Photos from the image-classification dataset "final" in the GitHub repository troniixx/aml2026-group-18. Its 11 classes are: bird, boar, dog, dragon, hare, horse, monkey, ram, rat, snake, tiger.

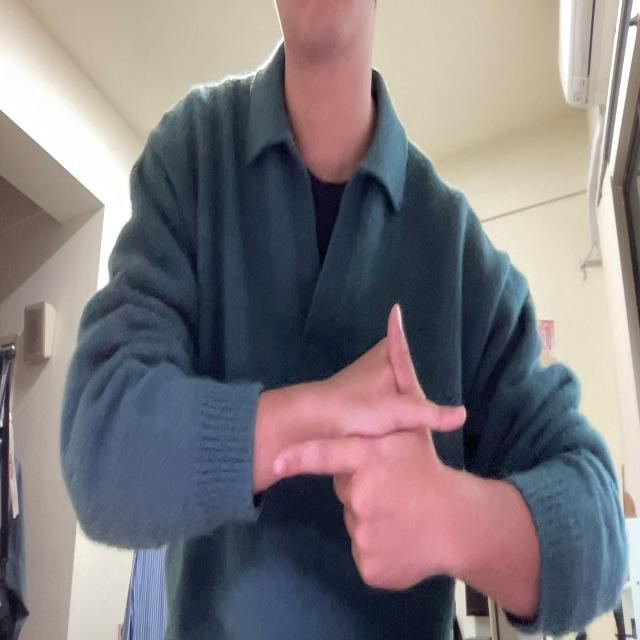
Label: hare

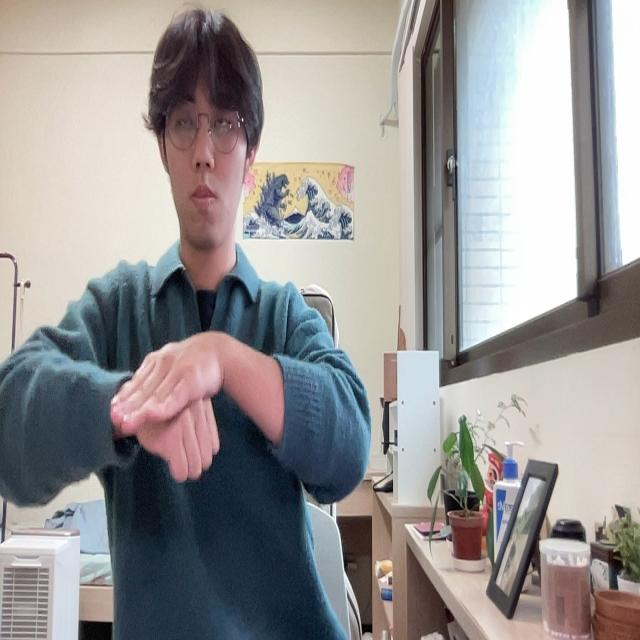
Label: dog

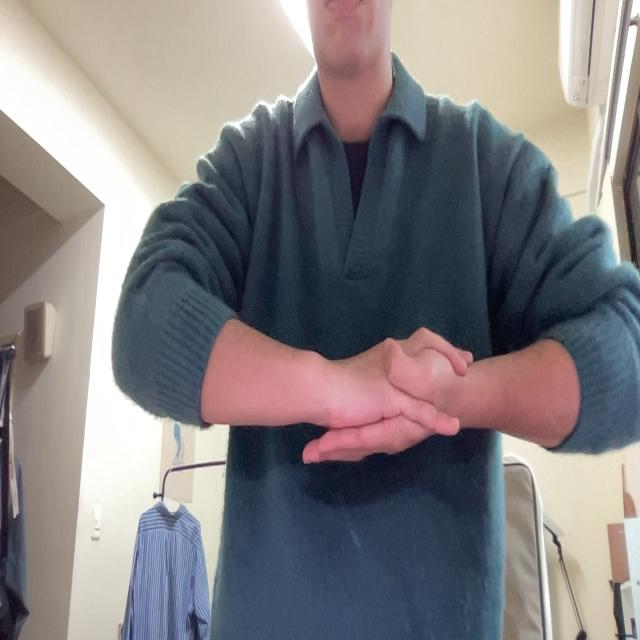
Label: monkey

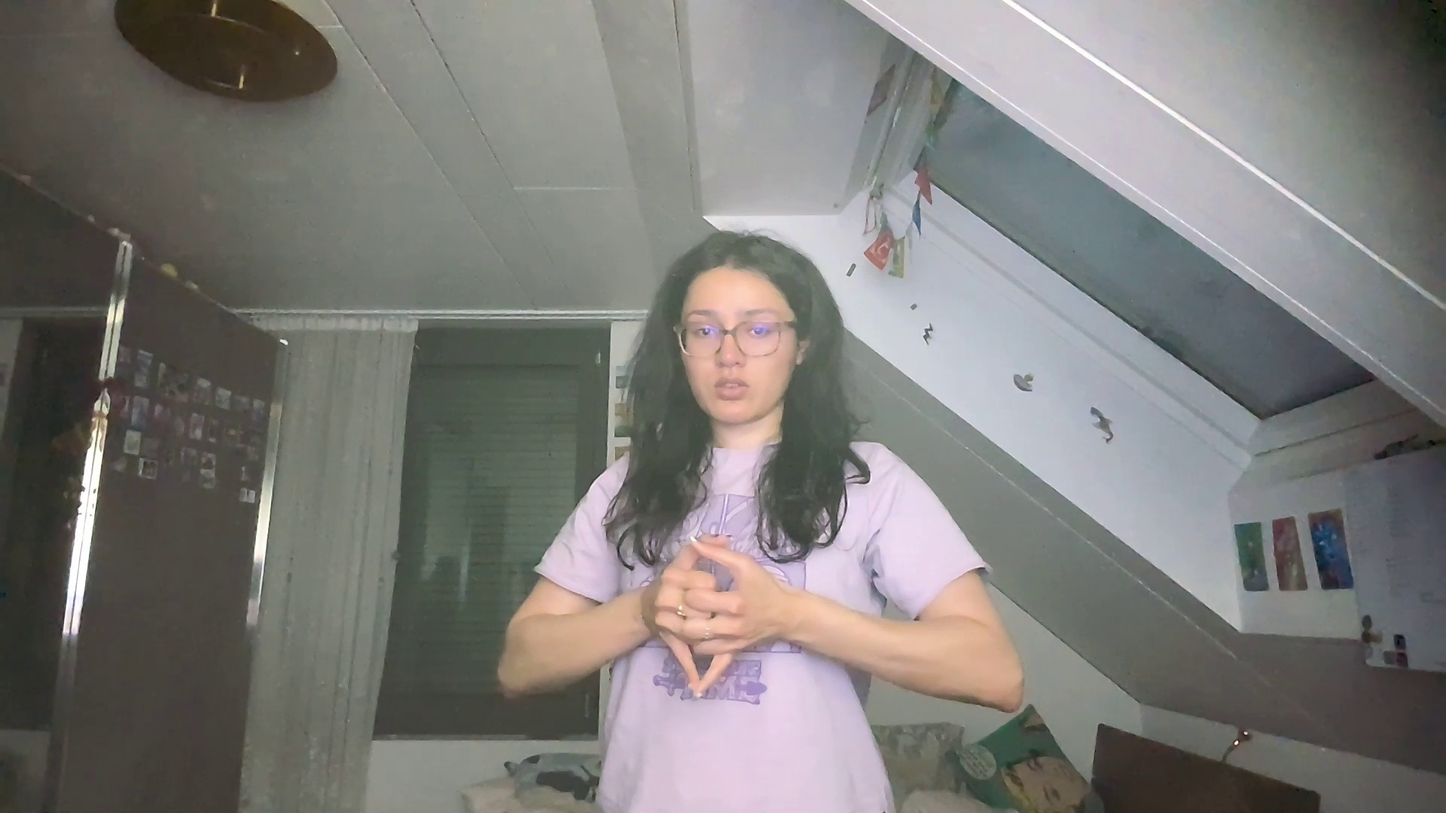
Label: dragon

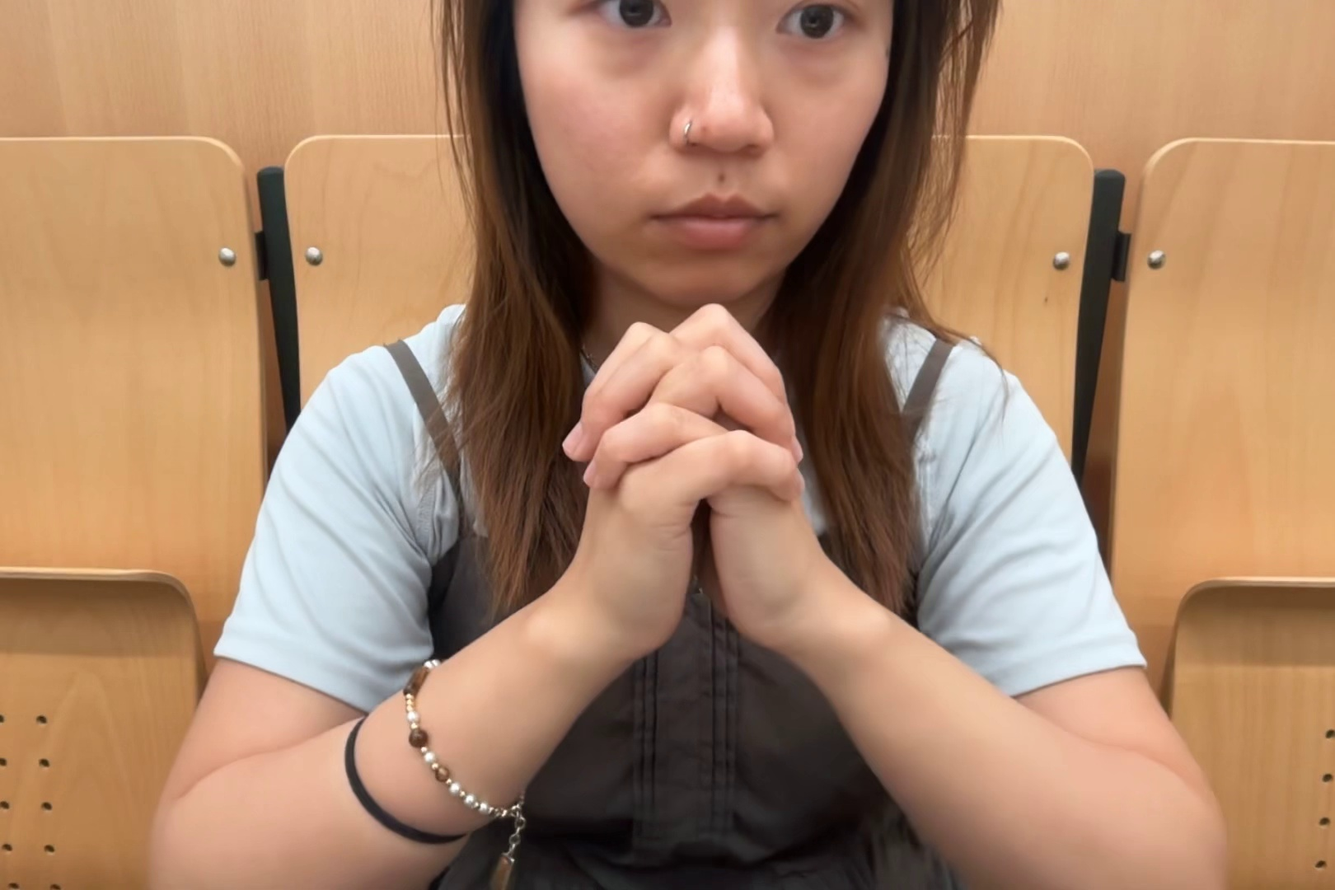
Label: snake

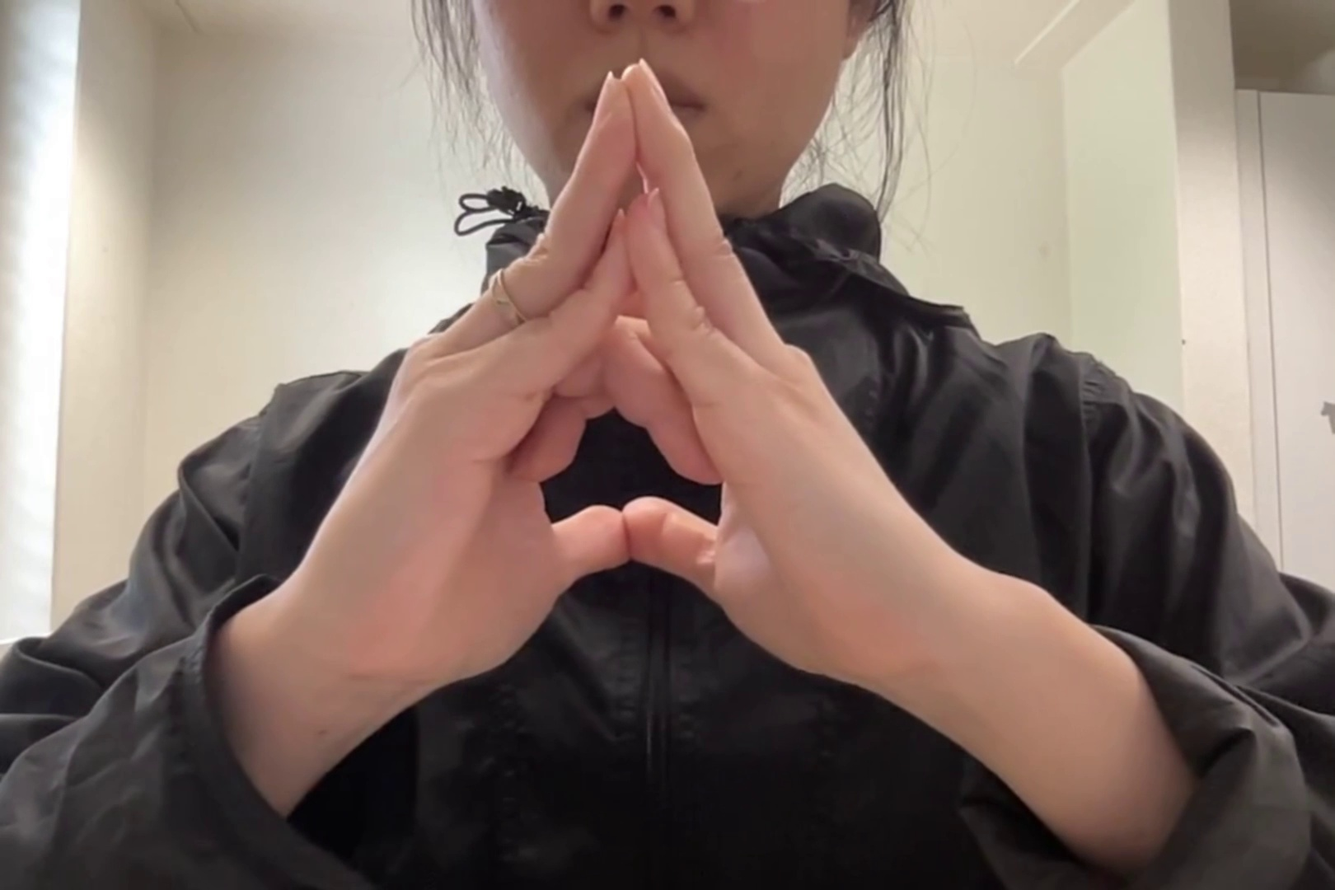
Label: bird
